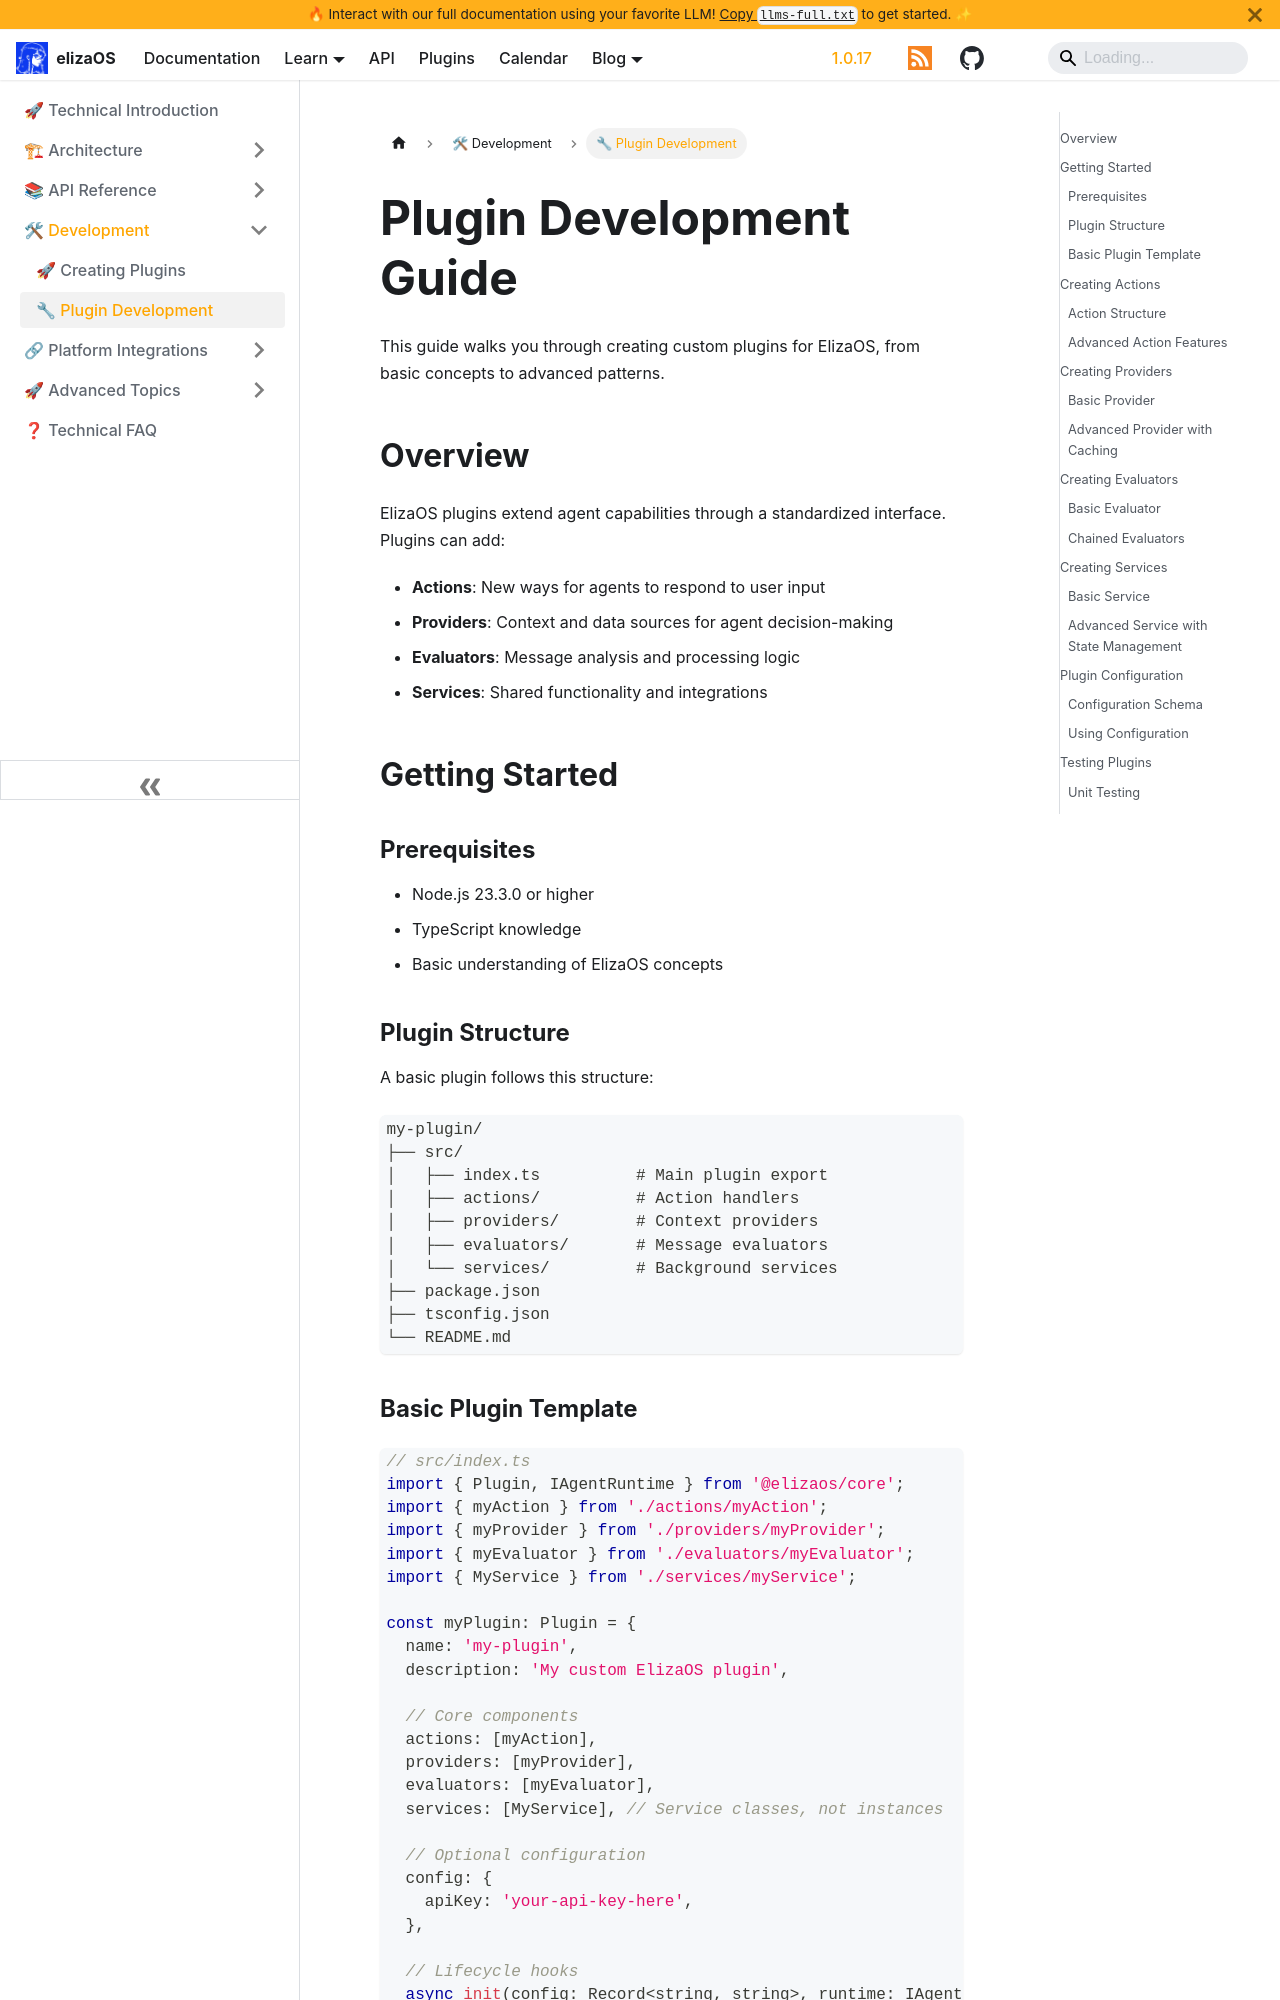

repository: yakkl/eliza · page: docs/technical/development/plugin-development.html · generator: docusaurus

---
title: Plugin Development Guide
description: Comprehensive guide to developing plugins for ElizaOS
---

# Plugin Development Guide

This guide walks you through creating custom plugins for ElizaOS, from basic concepts to advanced patterns.

## Overview

ElizaOS plugins extend agent capabilities through a standardized interface. Plugins can add:

- **Actions**: New ways for agents to respond to user input
- **Providers**: Context and data sources for agent decision-making
- **Evaluators**: Message analysis and processing logic
- **Services**: Shared functionality and integrations

## Getting Started

### Prerequisites

- Node.js 23.3.0 or higher
- TypeScript knowledge
- Basic understanding of ElizaOS concepts

### Plugin Structure

A basic plugin follows this structure:

```
my-plugin/
├── src/
│   ├── index.ts          # Main plugin export
│   ├── actions/          # Action handlers
│   ├── providers/        # Context providers
│   ├── evaluators/       # Message evaluators
│   └── services/         # Background services
├── package.json
├── tsconfig.json
└── README.md
```
